Photos from the image-classification dataset "combined" in the GitHub repository WhenLifeHandsYouLemons/Computer-Science-IA. Its 16 classes are: decmial, division sign, eight, equal, five, four, minus sign, nine, one, plus sign, seven, six, three, times sign, two, zero.

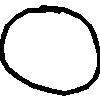
Label: zero

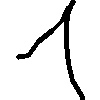
Label: one

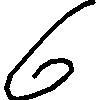
Label: six

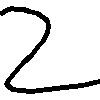
Label: two

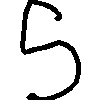
Label: five

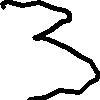
Label: three
